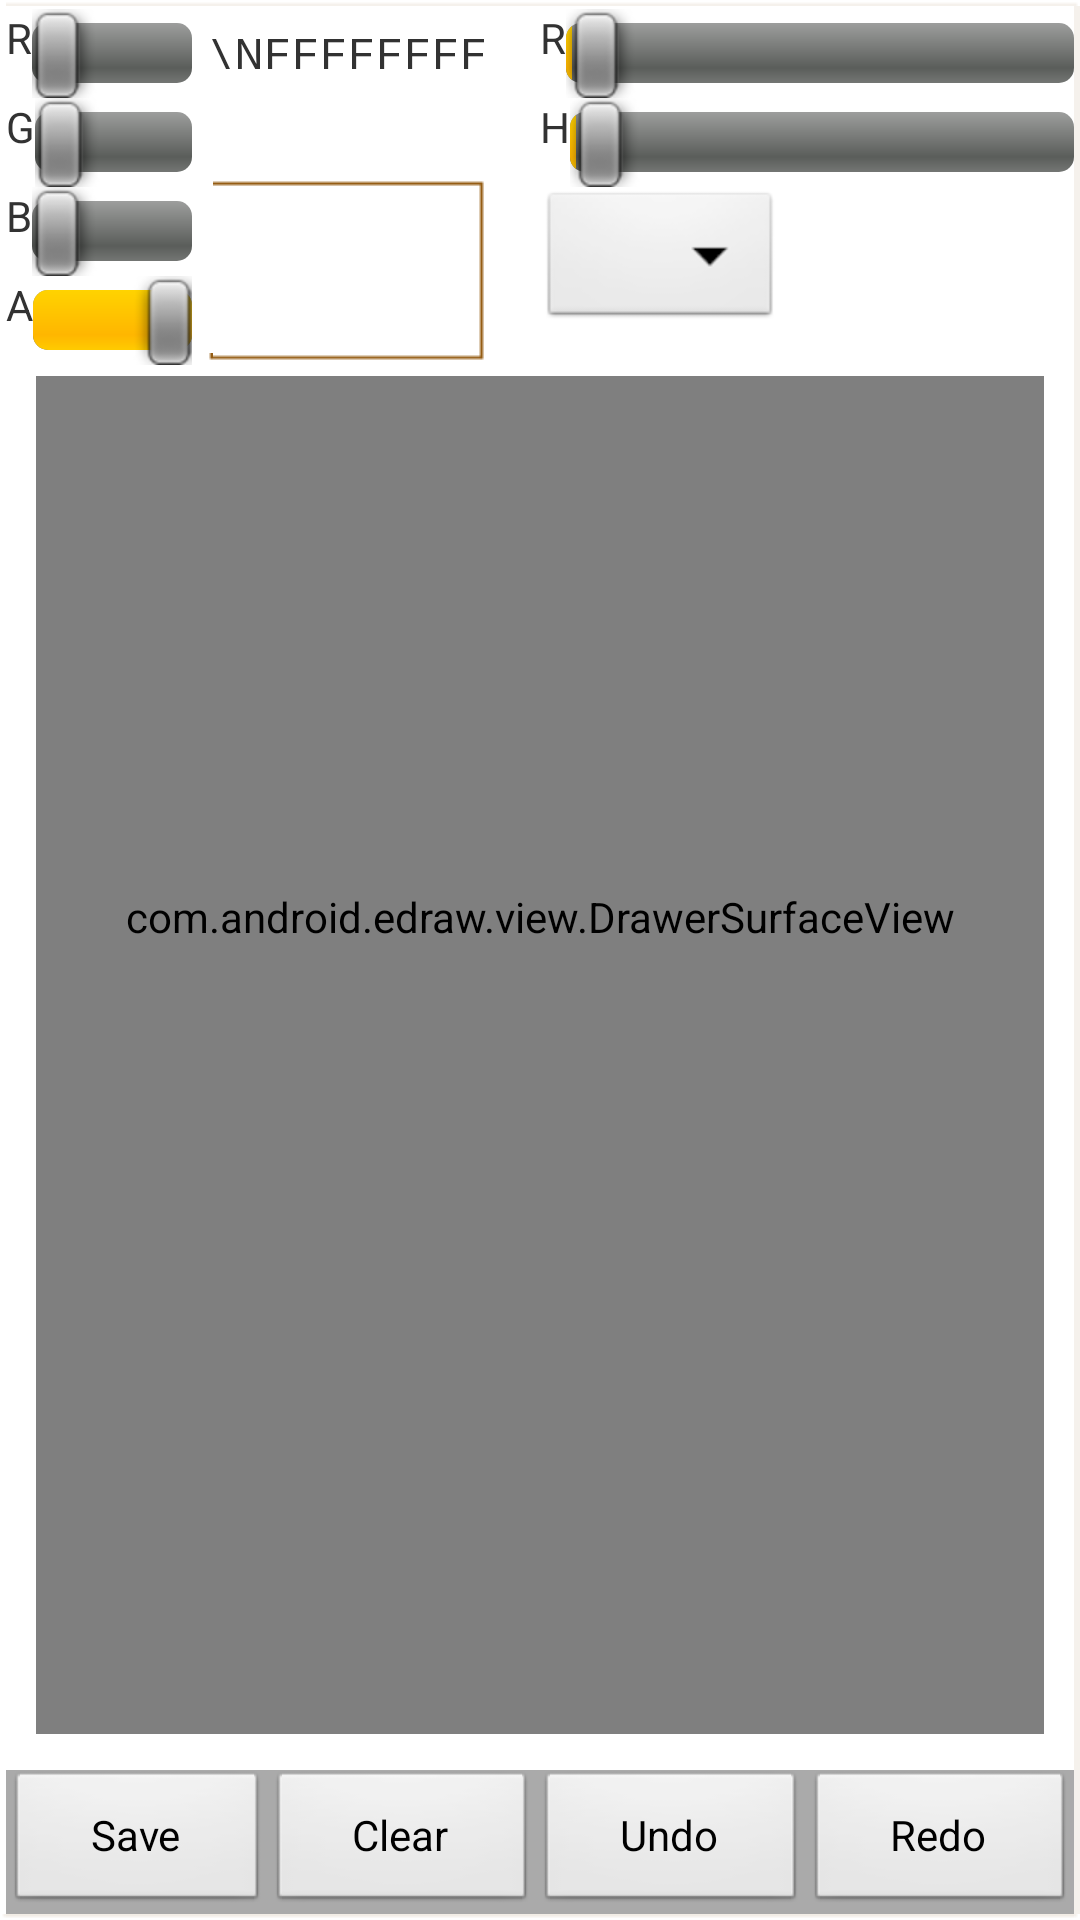

Write the Android layout XML for this screen, with the resource values it uses.
<!-- AndroidManifest.xml: application theme AppTheme -->
<!-- res/layout/draw_activity.xml -->
<?xml version="1.0" encoding="utf-8"?>

<FrameLayout xmlns:android="http://schemas.android.com/apk/res/android"
    android:layout_width="match_parent"
    android:background="@drawable/bound_white"
    android:layout_height="match_parent" >

    <com.android.edraw.view.DrawerSurfaceView
        android:id="@+id/canvas"
        android:layout_width="match_parent"
        android:layout_height="match_parent"
        android:layout_marginLeft="10dp"
        android:layout_marginRight="10dp"
        android:layout_marginTop="30dp"
        android:layout_marginBottom="60dp"/>

    <include
        android:id="@+id/painter_settings"
        android:layout_width="match_parent"
        android:layout_height="wrap_content"
        layout="@layout/painter_settings" />

    <include
        android:layout_width="match_parent"
        android:layout_height="wrap_content"
        android:layout_gravity="bottom"
        layout="@layout/action_button" />

</FrameLayout>
<!-- res/layout/painter_settings.xml (included above) -->
<?xml version="1.0" encoding="utf-8"?>

<LinearLayout xmlns:android="http://schemas.android.com/apk/res/android"
    android:layout_width="match_parent"
    android:layout_height="wrap_content"
    android:background="@android:color/white"
    android:baselineAligned="false"
    android:weightSum="2" >

    <LinearLayout
        android:id="@+id/colorpicker"
        android:layout_width="0dp"
        android:layout_height="wrap_content"
        android:layout_weight="1"
        android:baselineAligned="false"
        android:orientation="horizontal"
        android:weightSum="6" >

        <include
            android:id="@+id/color_seekbars"
            android:layout_width="0dp"
            android:layout_height="wrap_content"
            android:layout_weight="5"
            layout="@layout/color_settings" />

        <LinearLayout
            android:id="@+id/valuefield"
            android:layout_width="wrap_content"
            android:layout_height="wrap_content"
            android:layout_margin="5dp"
            android:orientation="vertical"
            android:weightSum="2" >

            <TextView
                android:id="@+id/colorvalue"
                android:layout_width="wrap_content"
                android:layout_height="0dp"
                android:layout_gravity="center_vertical"
                android:layout_weight="1"
                android:minLines="3"
                android:text="\nFFFFFFFF"
                android:textAllCaps="true"
                android:textScaleX="1.1"
                android:typeface="monospace" />

            <LinearLayout
                android:layout_width="match_parent"
                android:layout_height="wrap_content"
                android:background="@drawable/bound_brown" >

                <TextView
                    android:id="@+id/color_ind"
                    android:layout_width="match_parent"
                    android:layout_height="wrap_content"
                    android:layout_gravity="center"
                    android:layout_margin="2dp"
                    android:background="@android:color/white"
                    android:minLines="3" />
            </LinearLayout>
        </LinearLayout>
    </LinearLayout>

    <LinearLayout
        android:id="@+id/paintpicker"
        android:layout_width="0dp"
        android:layout_height="wrap_content"
        android:layout_weight="1"
        android:orientation="vertical" >

        <include layout="@layout/pen_settings" />

        <Spinner
            android:id="@+id/drawer_style"
            android:layout_width="wrap_content"
            android:layout_height="wrap_content"
            android:dropDownWidth="wrap_content"
            android:gravity="left"
            android:spinnerMode="dropdown" />

        <LinearLayout
            android:id="@+id/checkbox_set"
            android:layout_width="wrap_content"
            android:layout_height="wrap_content"
            android:visibility="gone"
            android:orientation="horizontal" >

            <CheckBox
                android:id="@+id/filled"
                style="@android:style/Widget.Button.Small"
                android:layout_width="wrap_content"
                android:layout_height="wrap_content"
                android:ellipsize="middle"
                android:text="@string/fill" />

            <CheckBox
                android:id="@+id/stroke"
                style="@android:style/Widget.Button.Small"
                android:layout_width="wrap_content"
                android:layout_height="wrap_content"
                android:ellipsize="middle"
                android:text="@string/stroke" />
        </LinearLayout>
    </LinearLayout>

</LinearLayout>
<!-- res/layout/action_button.xml (included above) -->
<?xml version="1.0" encoding="utf-8"?>

<LinearLayout xmlns:android="http://schemas.android.com/apk/res/android"
    android:layout_width="match_parent"
    android:layout_height="match_parent"
    android:background="@android:color/darker_gray"
    android:orientation="horizontal"
    android:weightSum="4" >

    <Button
        android:id="@+id/save"
        android:layout_width="wrap_content"
        android:layout_height="wrap_content"
        android:layout_weight="1"
        android:text="@string/save" />

    <Button
        android:id="@+id/clear"
        android:layout_width="wrap_content"
        android:layout_height="wrap_content"
        android:layout_weight="1"
        android:text="@string/clear" />

    <Button
        android:id="@+id/undo"
        android:layout_width="wrap_content"
        android:layout_height="wrap_content"
        android:layout_weight="1"
        android:text="@string/undo" />

    <Button
        android:id="@+id/redo"
        android:layout_width="wrap_content"
        android:layout_height="wrap_content"
        android:layout_weight="1"
        android:text="@string/redo" />

</LinearLayout>
<!-- res/layout/color_settings.xml (included above) -->
<?xml version="1.0" encoding="utf-8"?>

<LinearLayout xmlns:android="http://schemas.android.com/apk/res/android"
    android:layout_width="match_parent"
    android:layout_height="wrap_content"
    android:orientation="vertical" >

    <LinearLayout
        android:layout_width="match_parent"
        android:layout_height="wrap_content"
        android:orientation="horizontal" >

        <TextView
            android:id="@+id/redlabel"
            android:layout_width="wrap_content"
            android:layout_height="wrap_content"
            android:text="R" />

        <SeekBar
            android:id="@+id/red"
            style="?android:attr/seekBarStyle"
            android:layout_width="match_parent"
            android:layout_height="wrap_content"
            android:max="255"
            android:progress="0" />
    </LinearLayout>

    <LinearLayout
        android:layout_width="match_parent"
        android:layout_height="wrap_content"
        android:orientation="horizontal" >

        <TextView
            android:id="@+id/greenlabel"
            android:layout_width="wrap_content"
            android:layout_height="wrap_content"
            android:text="G" />

        <SeekBar
            android:id="@+id/green"
            style="?android:attr/seekBarStyle"
            android:layout_width="match_parent"
            android:layout_height="wrap_content"
            android:max="255"
            android:progress="0" />
    </LinearLayout>

    <LinearLayout
        android:layout_width="match_parent"
        android:layout_height="wrap_content"
        android:orientation="horizontal" >

        <TextView
            android:id="@+id/bluelabel"
            android:layout_width="wrap_content"
            android:layout_height="wrap_content"
            android:text="B" />

        <SeekBar
            android:id="@+id/blue"
            style="?android:attr/seekBarStyle"
            android:layout_width="match_parent"
            android:layout_height="wrap_content"
            android:max="255"
            android:progress="0" />
    </LinearLayout>

    <LinearLayout
        android:layout_width="match_parent"
        android:layout_height="wrap_content"
        android:orientation="horizontal" >

        <TextView
            android:id="@+id/alphalabel"
            android:layout_width="wrap_content"
            android:layout_height="wrap_content"
            android:text="A" />

        <SeekBar
            android:id="@+id/alpha"
            style="?android:attr/seekBarStyle"
            android:layout_width="match_parent"
            android:layout_height="wrap_content"
            android:max="255"
            android:progress="255" />
    </LinearLayout>

</LinearLayout>
<!-- res/layout/pen_settings.xml (included above) -->
<?xml version="1.0" encoding="utf-8"?>

<LinearLayout xmlns:android="http://schemas.android.com/apk/res/android"
    android:layout_width="match_parent"
    android:layout_height="match_parent"
    android:orientation="vertical" >
    
    <LinearLayout
        android:layout_width="match_parent"
        android:layout_height="wrap_content"
        android:orientation="horizontal" >

        <TextView
            android:id="@+id/radiuslabel"
            android:layout_width="wrap_content"
            android:layout_height="wrap_content"
            android:text="R" />

        <SeekBar
            android:id="@+id/radius"
            style="?android:attr/seekBarStyle"
            android:layout_width="match_parent"
            android:layout_height="wrap_content"
            android:max="1000"
            android:progress="10" />
        
    </LinearLayout>
    <LinearLayout
        android:layout_width="match_parent"
        android:layout_height="wrap_content"
        android:orientation="horizontal" >

        <TextView
            android:id="@+id/hardlabel"
            android:layout_width="wrap_content"
            android:layout_height="wrap_content"
            android:text="H" />

        <SeekBar
            android:id="@+id/hard"
            style="?android:attr/seekBarStyle"
            android:layout_width="match_parent"
            android:layout_height="wrap_content"
            android:max="100"
            android:progress="1" />
    </LinearLayout>

</LinearLayout>
<!-- resources referenced by this layout -->
<resources>
  <string name="clear">Clear</string>
  <string name="fill">Filled</string>
  <string name="redo">Redo</string>
  <string name="save">Save</string>
  <string name="stroke">Stroke</string>
  <string name="undo">Undo</string>
  <style name="AppTheme" parent="AppBaseTheme">
          
      </style>
  <style name="AppBaseTheme" parent="android:Theme.Light">
          
      </style>
</resources>
